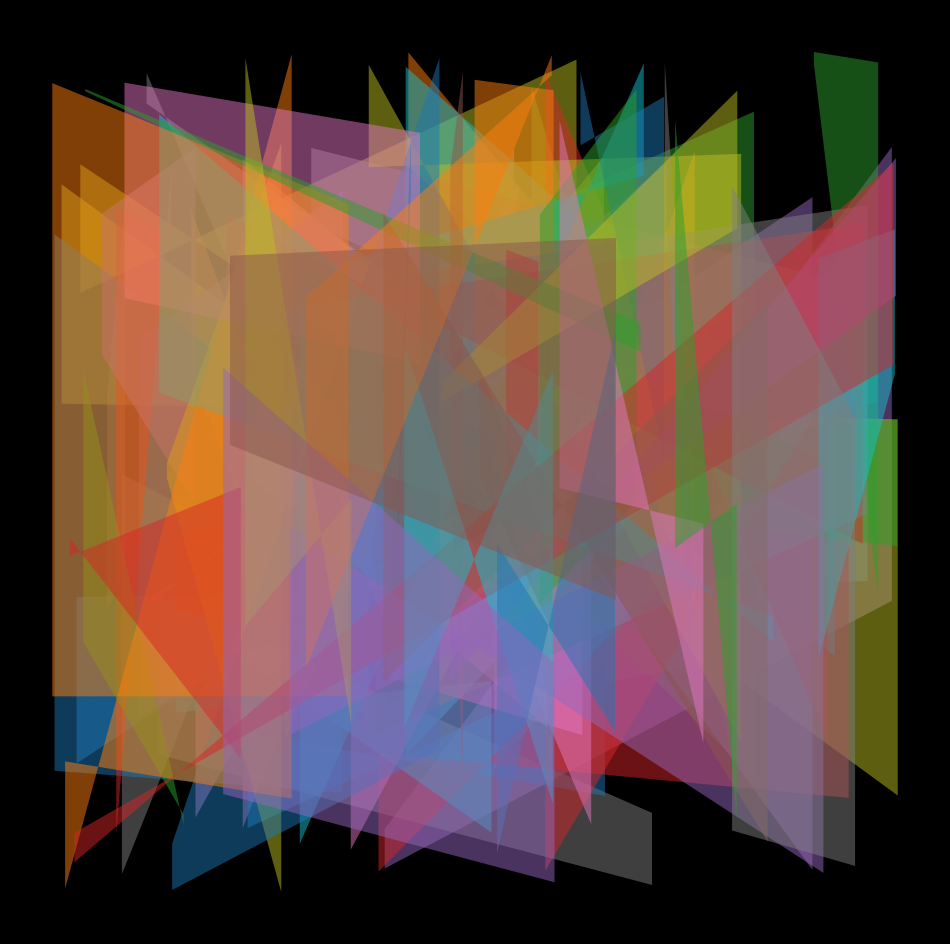

Source code (Python): (Note: this script raises an exception after producing the figure.)
import matplotlib.pylab as plt
import numpy as np
import pandas as pd
from math import cos, sin,log,tan,gamma,pi,exp,sqrt

p = plt.figure(figsize=(12,12),facecolor='black',dpi=400)
p = plt.axis('off')
for y in range(4,80):
    Z = np.random.uniform(0,1,6)
    plt.fill_between([Z[0],Z[1]],
                     [Z[2],Z[3]],
                     [Z[4],Z[5]],alpha=0.5)
plt.savefig(f'C:/Users/<user>/Pictures/RandomPlots/16122019_1.png',facecolor='black')
p = plt.figure(figsize=(12,12),facecolor='black',dpi=400)
p = plt.axis('off')
for y in range(4,100):
    Z = np.random.normal(0,1,6)
    plt.fill_between([Z[0],Z[1]],
                     [Z[2],Z[3]],
                     [Z[4],Z[5]],alpha=0.5)
plt.savefig(f'C:/Users/<user>/Pictures/RandomPlots/16122019_2.png',facecolor='black')
p = plt.figure(figsize=(12,12),facecolor='black',dpi=400)
p = plt.axis('off')
for y in range(4,100):
    Z = np.random.gamma(1,3,6)
    plt.fill_between([Z[0],Z[1]],
                     [Z[2],Z[3]],
                     [Z[4],Z[5]],alpha=0.5)
plt.savefig(f'C:/Users/<user>/Pictures/RandomPlots/16122019_3.png',facecolor='black')